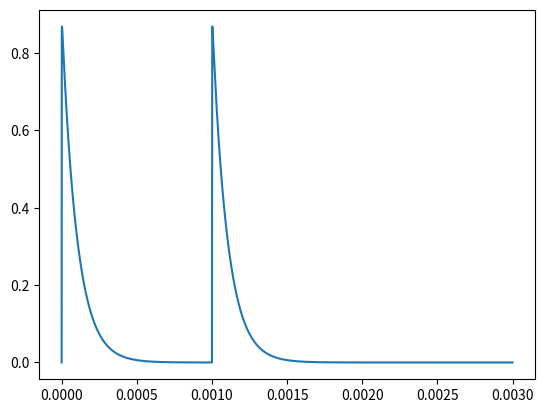

Recreate this plot in Python.
import math
import numpy as np
import matplotlib.pyplot as plt


class StrokeParameters:
    CIGRE_PARAMETERS = {
        '0.25/100us': [0.25, 100, 6.4, 2, 0.9, 30, 0.5, 80, 2, 0.7],
        '8/20us': [8, 20, 1.18, 2.6, 0.93, 19.9, 0.51, 50, 1.5, 0.4],
        '2.6/50us': [2.6, 50, 2.56, 2.1, 0.92, 30, 0.5, 80, 1.8, 0.6],
        '10/350us': [10, 350, 0.92, 2.1, 0.98, 45, 0.53, 160, 2, 0.7]
    }

    HEIDLER_PARAMETERS = {
        '0.25/100us': [0.9, 0.25, 100, 2],
        '8/20us': [30.85, 8, 20, 2.4],
        '2.6/50us': [16.83, 2.6, 50, 2.1],
        '10/350us': [44.43, 10, 350, 2.1]
    }

    CHANNELMODEL_PARAMETERS = {
        'TL': [0, 0, 2.3077],
        'MTLL': [7000, 0, 2.3077],
        'MTLE': [0, 1700, 2.3077]
    }


class Channel:
    def __init__(self, hit_pos, model='MTLE'):
        # 雷电通道相关参数
        self.height = 1000  # 雷电通道高度
        self.dh = 10  # 通道段长度
        self.N_channel_segment = self.height / self.dh  # 雷电通道被划分后的个数
        self.hit_pos = hit_pos  # 雷击点的坐标
        self.channel_model = model  # 模型
        # 与电磁场计算的相关常数，根据模型的不同取不同的值
        self.H = StrokeParameters.CHANNELMODEL_PARAMETERS[model][0]
        self.lamda = StrokeParameters.CHANNELMODEL_PARAMETERS[model][1]
        self.vcof = 1 / StrokeParameters.CHANNELMODEL_PARAMETERS[model][2]


class Stroke:
    def __init__(self, stroke_type: str, duration: float, is_calculated: bool, parameter_set: str, parameters=None):
        """
        初始化脉冲对象

        参数说明:
        stroke_type (str): 脉冲的类型, 目前只支持 'CIGRE' 和 'Heidler'
        stroke_sequence (int): 回击的序号
        duration (float): 脉冲持续时间
        is_calculated (bool): 脉冲是否要被计算
        parameter_set (str): 脉冲参数集, 目前只支持 '0.25/100us', '8/20us', '2.6/50us', '10/350us'
        hit_pos (list): 雷击点坐标(x, y, 0)
        model (str): 模型选择
        parameters (list, optional): 脉冲参数, 仅在 'CIGRE' 和 'Heidler' 类型时使用, parameter_set被指定时, 请勿初始化该参数, 如想测试parameter_set之外的参数集, 请在此处初始化参数列表
        """
        self.stroke_type = stroke_type
        self.duration = duration
        self.is_calculated = is_calculated
        # self.dt = 1.0e-8  # 时间步长
        # self.Nt = 1000  # 时间步数
        self.Nt = 1000  # 每个stroke电流的最大采样点数
        # self.N_max = 200000  # 最大采样点数


        self.t_us = np.linspace(0, duration, self.Nt)  # 时刻，单位为us
        self.dt = self.duration / self.Nt
        self.current_waveform = []  # 雷电流波形的时间序列

        # self.stroke_interval = 1.0e-3  # 每个stroke的间隔为1ms

        # parameter_set与parameters二选一传入，最终决定参数列表归属
        if parameter_set:
            if stroke_type == 'CIGRE':
                self.parameters = StrokeParameters.CIGRE_PARAMETERS[parameter_set]
            elif stroke_type == 'Heidler':
                self.parameters = StrokeParameters.HEIDLER_PARAMETERS[parameter_set]
            else:
                raise ValueError("Invalid stroke type. Must be 'CIGRE' or 'Heidler'.")

        if parameters:
            self.parameters = parameters

    def cigre_waveform(self, t):
        tn, A, B, n, I1, t1, I2, t2, Ipi, Ipc = self.parameters
        # 初始化电流波形
        Iout = np.zeros(self.Nt)
        Iout1 = A * t[t <= tn] + B * t[t <= tn] ** n
        Iout2 = I1 * np.exp(-(t[t > tn] - tn) / t1) - I2 * np.exp(-(t[t > tn] - tn) / t2)
        Iout[t <= tn] = Iout1
        Iout[t > tn] = Iout2

        Iout *= Ipi / Ipc
        return Iout

    def heidler_waveform(self, t):
        Ip, tau1, tau2, n = self.parameters
        tau1 = tau1 * 1.0e-06
        tau2 = tau2 * 1.0e-06
        Iout = ((Ip) * ((t / tau1) ** n) / (1 + (t / tau1) ** n)) * np.exp(-t / tau2)

        return Iout

    def add_cos_window_to_waveform_tail(self, current_waveform):
        """
        给电流波形的尾部应用余弦窗，平滑波形
        """
        # 计算尾部应用余弦窗的点数, n的取值与采样点个数和间隔时间有关，后续待修改
        Ntail = int(np.floor((self.duration / 10) / self.dt))
        # 生成theta值
        theta = np.linspace(0, np.pi, Ntail, endpoint=False)
        # 计算余弦窗
        coswin = 0.5 * np.cos(theta) + 0.5
        # 应用余弦窗
        current_waveform[-Ntail:] *= coswin
        return current_waveform

    def calculate(self):
        """
        Calculate the pulse waveform at the given time series.

        Args:
            t (float): Time in seconds.

        Returns:
            float: The value of the pulse waveform at the given time series.
        """
        # Calculate only when is_calculated==True
        if self.is_calculated:
            if self.stroke_type == 'CIGRE':
                self.current_waveform = self.add_cos_window_to_waveform_tail(self.cigre_waveform(self.t_us))
                return self.current_waveform
            elif self.stroke_type == 'Heidler':
                self.current_waveform = self.add_cos_window_to_waveform_tail(self.heidler_waveform(self.t_us))
                return self.current_waveform
        return 0


class Lightning:
    def __init__(self, id: int, type: str, strokes, channel):
        """
        初始化雷电对象

        参数说明:
        id (int): 雷电序号
        type (str): 雷电类型, 请指定'Direct'或'Indirect', 用以表示直击雷或间接雷
        strokes (list, optional): 雷电的脉冲列表, 如未指定, 默认为空列表
        """
        self.id = id
        self.type = type
        self.strokes = strokes or []
        self.stroke_number = len(self.strokes)


    def add_stroke(self, stroke: Stroke):
        self.strokes.append(stroke)
        self.stroke_number = len(self.strokes)

    def total_waveform(self):
        """
        Calculate the total lightning waveform at the given time.

        Args:
            t (float): Time in seconds.

        Returns:
            float: The value of the total lightning waveform at the given time.
        """
        total = []
        for stroke in self.strokes:
            total.append(stroke.calculate())
        total = np.concatenate(total, axis=0)
        return total


if __name__ == '__main__':
    stroke1 = Stroke('Heidler', duration=1e-3, is_calculated=True, parameter_set='0.25/100us',
                    parameters=None)
    stroke2 = Stroke('Heidler', duration=2e-3, is_calculated=True, parameter_set='0.25/100us',
                    parameters=None)
    strokes = [stroke1, stroke2]
    channel = Channel(hit_pos=[50, 500, 0])
    lightning = Lightning(id=1, type='Indirect', strokes=strokes, channel=channel)
    t = []
    last_stroke_duration = 0
    for stroke in lightning.strokes:
        t_us = stroke.t_us + last_stroke_duration
        t.append(t_us)
        last_stroke_duration = stroke.duration
    t = np.concatenate(t, axis=0)
    I = lightning.total_waveform()
    plt.plot(t, I)
    plt.show()
